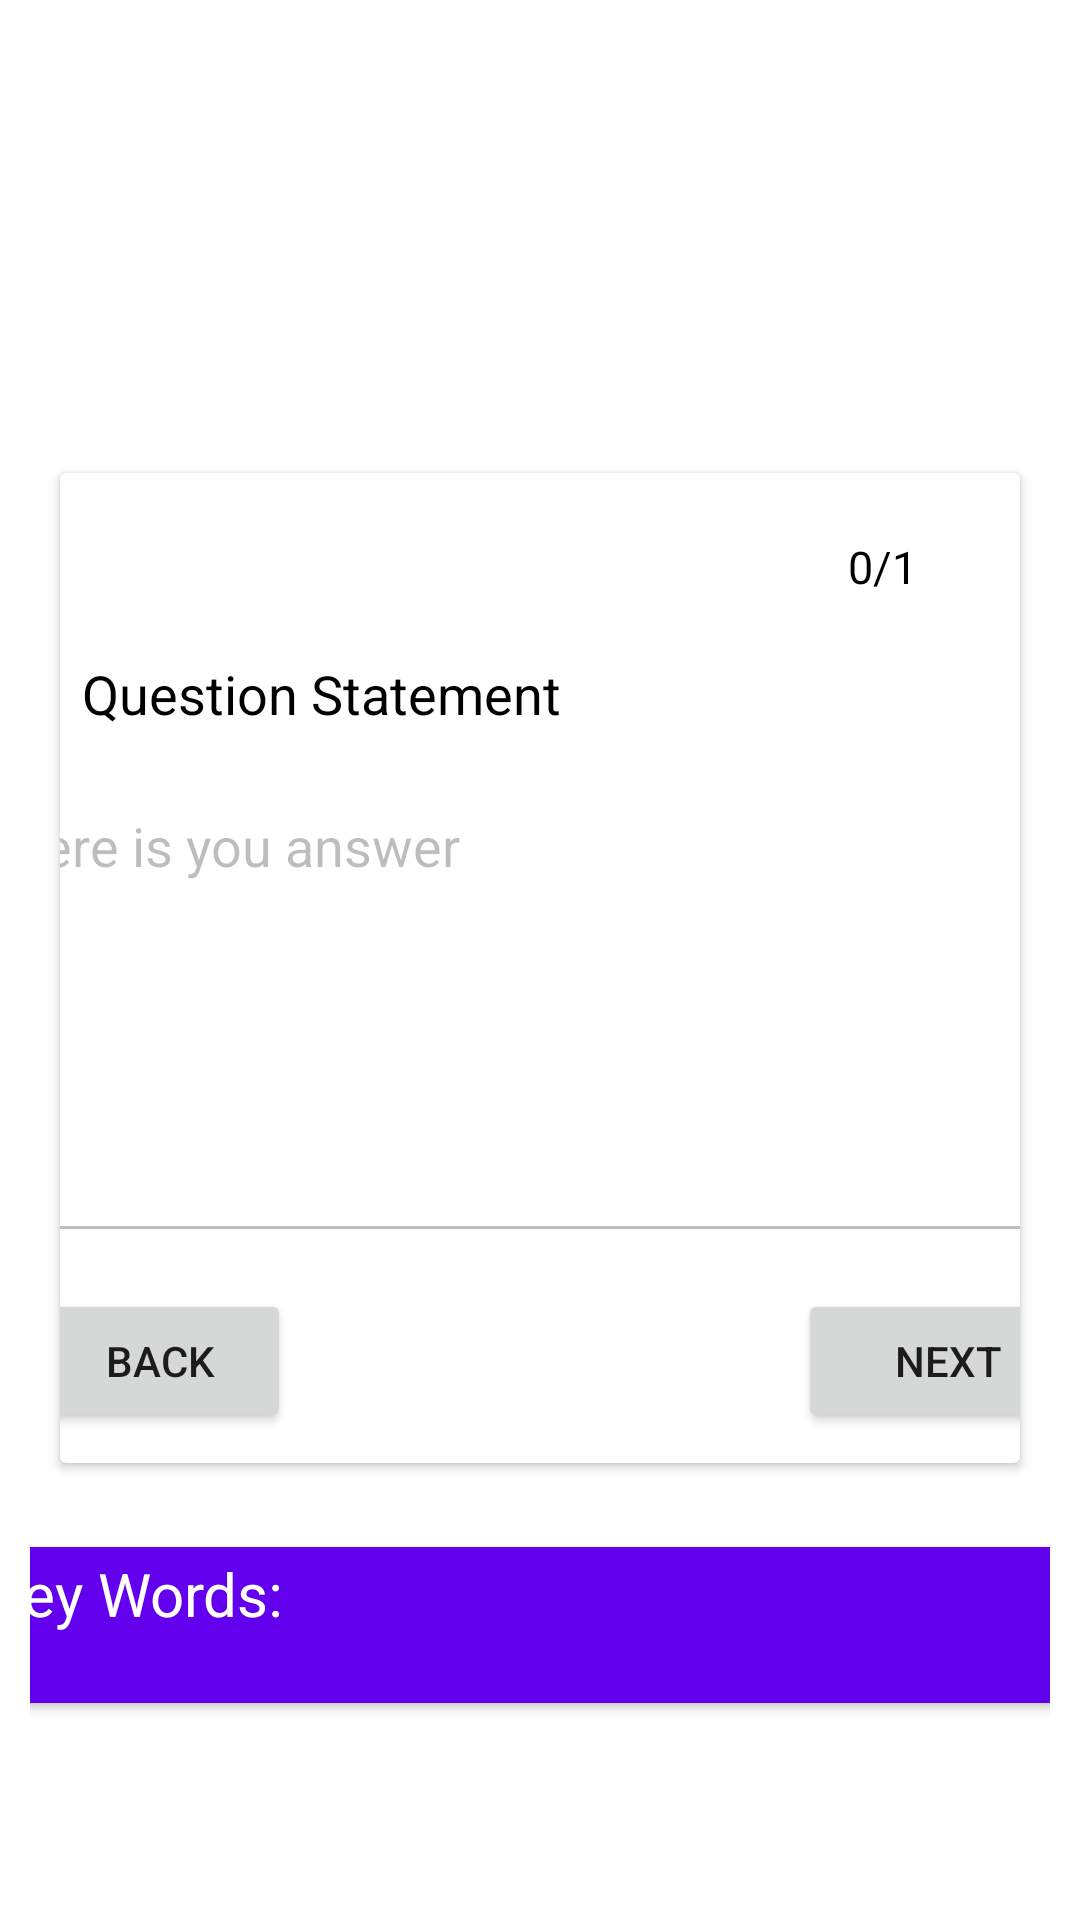

Here is an Android app screen rendered from its layout file. Give the layout XML and the strings, colors and styles it references.
<!-- AndroidManifest.xml: application theme Theme.OnlineQuizSystem -->
<!-- res/layout/view_quiz_subjective_multiple_words.xml -->
<?xml version="1.0" encoding="utf-8"?>
<androidx.constraintlayout.widget.ConstraintLayout xmlns:android="http://schemas.android.com/apk/res/android"
    xmlns:app="http://schemas.android.com/apk/res-auto"
    xmlns:tools="http://schemas.android.com/tools"
    android:layout_width="match_parent"
    android:layout_height="match_parent"
    android:orientation="horizontal"
    android:padding="10dp"
    tools:context=".StudentViewQuizActivity">

    <androidx.cardview.widget.CardView
        android:id="@+id/cardView5"
        android:layout_width="match_parent"
        android:layout_height="wrap_content"
        android:layout_marginLeft="10dp"
        android:layout_marginTop="10dp"
        android:layout_marginRight="10dp"
        android:layout_marginBottom="5dp"
        android:paddingBottom="15dp"
        app:layout_constraintBottom_toBottomOf="parent"
        app:layout_constraintEnd_toEndOf="parent"
        app:layout_constraintStart_toStartOf="parent"
        app:layout_constraintTop_toTopOf="parent">

        <androidx.constraintlayout.widget.ConstraintLayout
            android:layout_width="match_parent"
            android:layout_height="320dp"
            android:layout_marginBottom="10dp">

            <TextView
                android:id="@+id/ViewQuizMCQ_subjective_mul_words"
                android:layout_width="wrap_content"
                android:layout_height="wrap_content"
                android:layout_marginStart="8dp"
                android:layout_marginTop="29dp"
                android:layout_marginEnd="259dp"
                android:paddingLeft="2dp"
                android:text="Q4"
                android:textColor="@color/black"
                android:textStyle="bold"
                app:layout_constraintEnd_toStartOf="@+id/textView8"
                app:layout_constraintStart_toStartOf="parent"
                app:layout_constraintTop_toTopOf="parent" />

            <TextView
                android:id="@+id/textView8"
                android:layout_width="wrap_content"
                android:layout_height="wrap_content"
                android:layout_marginStart="271dp"
                android:layout_marginTop="19dp"
                android:layout_marginEnd="43dp"
                android:padding="2dp"
                android:text="0/1"
                android:textColor="@color/black"
                android:textSize="15sp"
                app:layout_constraintEnd_toEndOf="parent"
                app:layout_constraintStart_toStartOf="parent"
                app:layout_constraintTop_toTopOf="parent" />

            <TextView
                android:id="@+id/sub_words_question"
                android:layout_width="wrap_content"
                android:layout_height="wrap_content"
                android:text="Question Statement"
                android:textColor="@color/black"
                android:textSize="18sp"
                app:layout_constraintBottom_toBottomOf="parent"
                app:layout_constraintEnd_toEndOf="parent"
                app:layout_constraintHorizontal_bias="0.046"
                app:layout_constraintStart_toStartOf="parent"
                app:layout_constraintTop_toTopOf="parent"
                app:layout_constraintVertical_bias="0.208" />

            <Button
                android:id="@+id/sub_words_Next_button"
                android:layout_width="100dp"
                android:layout_height="wrap_content"
                android:layout_marginStart="169dp"
                android:onClick="ViewQuizMWNext"
                android:text="Next"
                app:layout_constraintBottom_toBottomOf="parent"
                app:layout_constraintEnd_toEndOf="parent"
                app:layout_constraintStart_toEndOf="@+id/sub_words_button4" />

            <Button
                android:id="@+id/sub_words_button4"
                android:layout_width="wrap_content"
                android:layout_height="wrap_content"
                android:layout_marginStart="15dp"
                android:onClick="ViewQuizMWBack"

                android:text="Back"
                app:layout_constraintEnd_toStartOf="@+id/sub_words_Next_button"
                app:layout_constraintHorizontal_bias="0.08"
                app:layout_constraintStart_toStartOf="parent"
                app:layout_constraintTop_toTopOf="@+id/sub_words_Next_button" />

            <EditText
                android:id="@+id/editTextTextPersonName1"
                android:layout_width="367dp"
                android:layout_height="158dp"
                android:layout_marginStart="13dp"
                android:layout_marginEnd="12dp"

                android:layout_marginBottom="12dp"
                android:clickable="false"
                android:ems="10"
                android:enabled="false"
                android:focusable="false"
                android:gravity="top"
                android:text="Here is you answer"

                app:layout_constraintBottom_toTopOf="@+id/sub_words_Next_button"
                app:layout_constraintEnd_toEndOf="parent"
                app:layout_constraintStart_toStartOf="parent" />

        </androidx.constraintlayout.widget.ConstraintLayout>

    </androidx.cardview.widget.CardView>

    <androidx.cardview.widget.CardView
        android:layout_width="370dp"
        android:layout_height="52dp"
        android:layout_marginStart="11dp"
        android:layout_marginTop="28dp"
        android:layout_marginEnd="15dp"
        app:layout_constraintEnd_toEndOf="parent"
        app:layout_constraintStart_toStartOf="parent"
        app:layout_constraintTop_toBottomOf="@+id/cardView5">

        <androidx.constraintlayout.widget.ConstraintLayout
            android:layout_width="match_parent"
            android:layout_height="match_parent">

            <TextView
                android:id="@+id/textView7"
                android:layout_width="match_parent"
                android:layout_height="match_parent"
                android:background="@color/purple_500"
                android:padding="2dp"
                android:text="Key Words:"
                android:textColor="@color/white"
                android:textSize="20dp"

                app:layout_constraintBottom_toBottomOf="parent"
                app:layout_constraintEnd_toEndOf="parent"
                app:layout_constraintStart_toStartOf="parent"
                app:layout_constraintTop_toTopOf="parent" />
        </androidx.constraintlayout.widget.ConstraintLayout>
    </androidx.cardview.widget.CardView>

</androidx.constraintlayout.widget.ConstraintLayout>
<!-- resources referenced by this layout -->
<resources>
  <color name="black">#FF000000</color>
  <color name="purple_500">#FF6200EE</color>
  <color name="white">#FFFFFFFF</color>
  <style name="Theme.OnlineQuizSystem" parent="Theme.MaterialComponents.DayNight.DarkActionBar">
          
          <item name="colorPrimary">@color/purple_500</item>
          <item name="colorPrimaryVariant">@color/purple_700</item>
          <item name="colorOnPrimary">@color/white</item>
          
          <item name="colorSecondary">@color/teal_200</item>
          <item name="colorSecondaryVariant">@color/teal_700</item>
          <item name="colorOnSecondary">@color/black</item>
          
          <item name="android:statusBarColor" tools:targetApi="l">?attr/colorPrimaryVariant</item>
          
      </style>
  <color name="purple_700">#FF3700B3</color>
  <color name="teal_200">#FF03DAC5</color>
  <color name="teal_700">#FF018786</color>
</resources>
